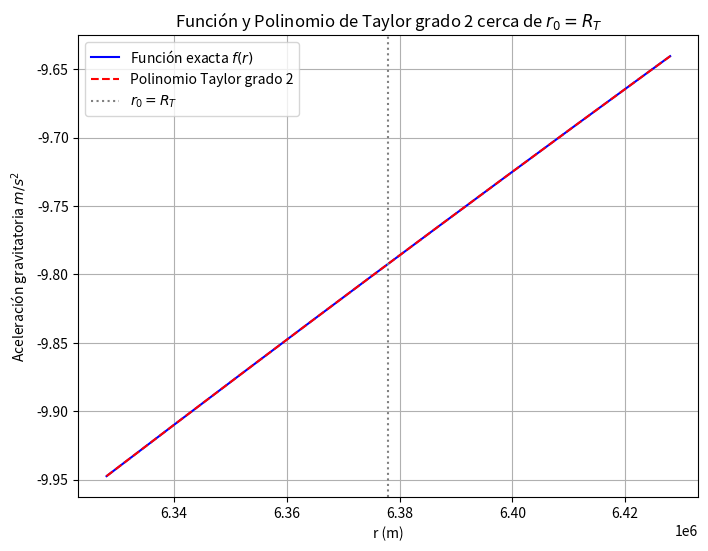

Write Python code to recreate this figure.
import numpy as np
import matplotlib.pyplot as plt

G = 6.67e-11
M = 5.972e24
RT = 6378000


def f(r):
    return -(G * M) / (r ** 2)


def f1(r):
    return (2 * G * M) / (r ** 3)


def f2(r):
    return -(6 * G * M) / (r ** 4)


def f3(r):
    return (24 * G * M) / (r ** 5)


def p1(r, a):
    return f(a) + f1(a) * (r - a)


def p2(r, a):
    return p1(r, a) + f2(a) / 2 * (r - a) ** 2


def p3(r, a):
    return p2(r, a) + f3(a) / 6 * (r - a) ** 3


print("--- Parte 1 ---")

print("- 2 -")

h = 8849

print(f"f(RT + h) = {f(RT + h):.4}")
print(f"f(RT) = {f(RT):.4}")
print(f"Diferencia relativa: {(f(RT + h) - f(RT)) / f(RT):.2%}")

print("- Parte 3 -")

print(f"f(RT + h) = {f(RT + h):}")
print(f"P2(RT + h) = {p2(RT + h,RT ):}")
print(f"Diferencia relativa ={f(RT + h) - p2(RT + h,RT ):}")

r_values = np.linspace(RT - 5e4, RT + 5e4, 500)  # +/- 50 km alrededor de R_T

# Evaluar función y polinomio
f_values = f(r_values)
P2_values = p2(r_values, RT)

plt.figure(figsize=(8,6))
plt.plot(r_values, f_values, label='Función exacta $f(r)$', color='blue')
plt.plot(r_values, P2_values, label='Polinomio Taylor grado 2', color='red', linestyle='--')
plt.axvline(RT, color='grey', linestyle=':', label='$r_0 = R_T$')

plt.xlabel('r (m)')
plt.ylabel('Aceleración gravitatoria $m/s^2$')
plt.title('Función y Polinomio de Taylor grado 2 cerca de $r_0 = R_T$')
plt.legend()
plt.grid(True)
plt.show()

print("- 6 -")

print(f"f(0.01) = {f(0.01):.4}")
print(f"f(0.02) = {f(0.02):.4}")
print(f"Diferencia relativa: {(f(0.02) - f(0.01)) / f(0.01):.2%}")

print(f"p2(0.02) = {p2(0.02, 0.01):.4}")
print(f"Diferencia relativa entre p2(0.02) y f(0.02): {(p2(0.02, 0.01) - f(0.02)) / f(0.02):.2%}")
print(f"p3(0.02) = {p3(0.02, 0.01):.4}")
print(f"Diferencia relativa entre p3(0.02) y f(0.02): {(p3(0.02, 0.01) - f(0.02)) / f(0.02):.2%}")
